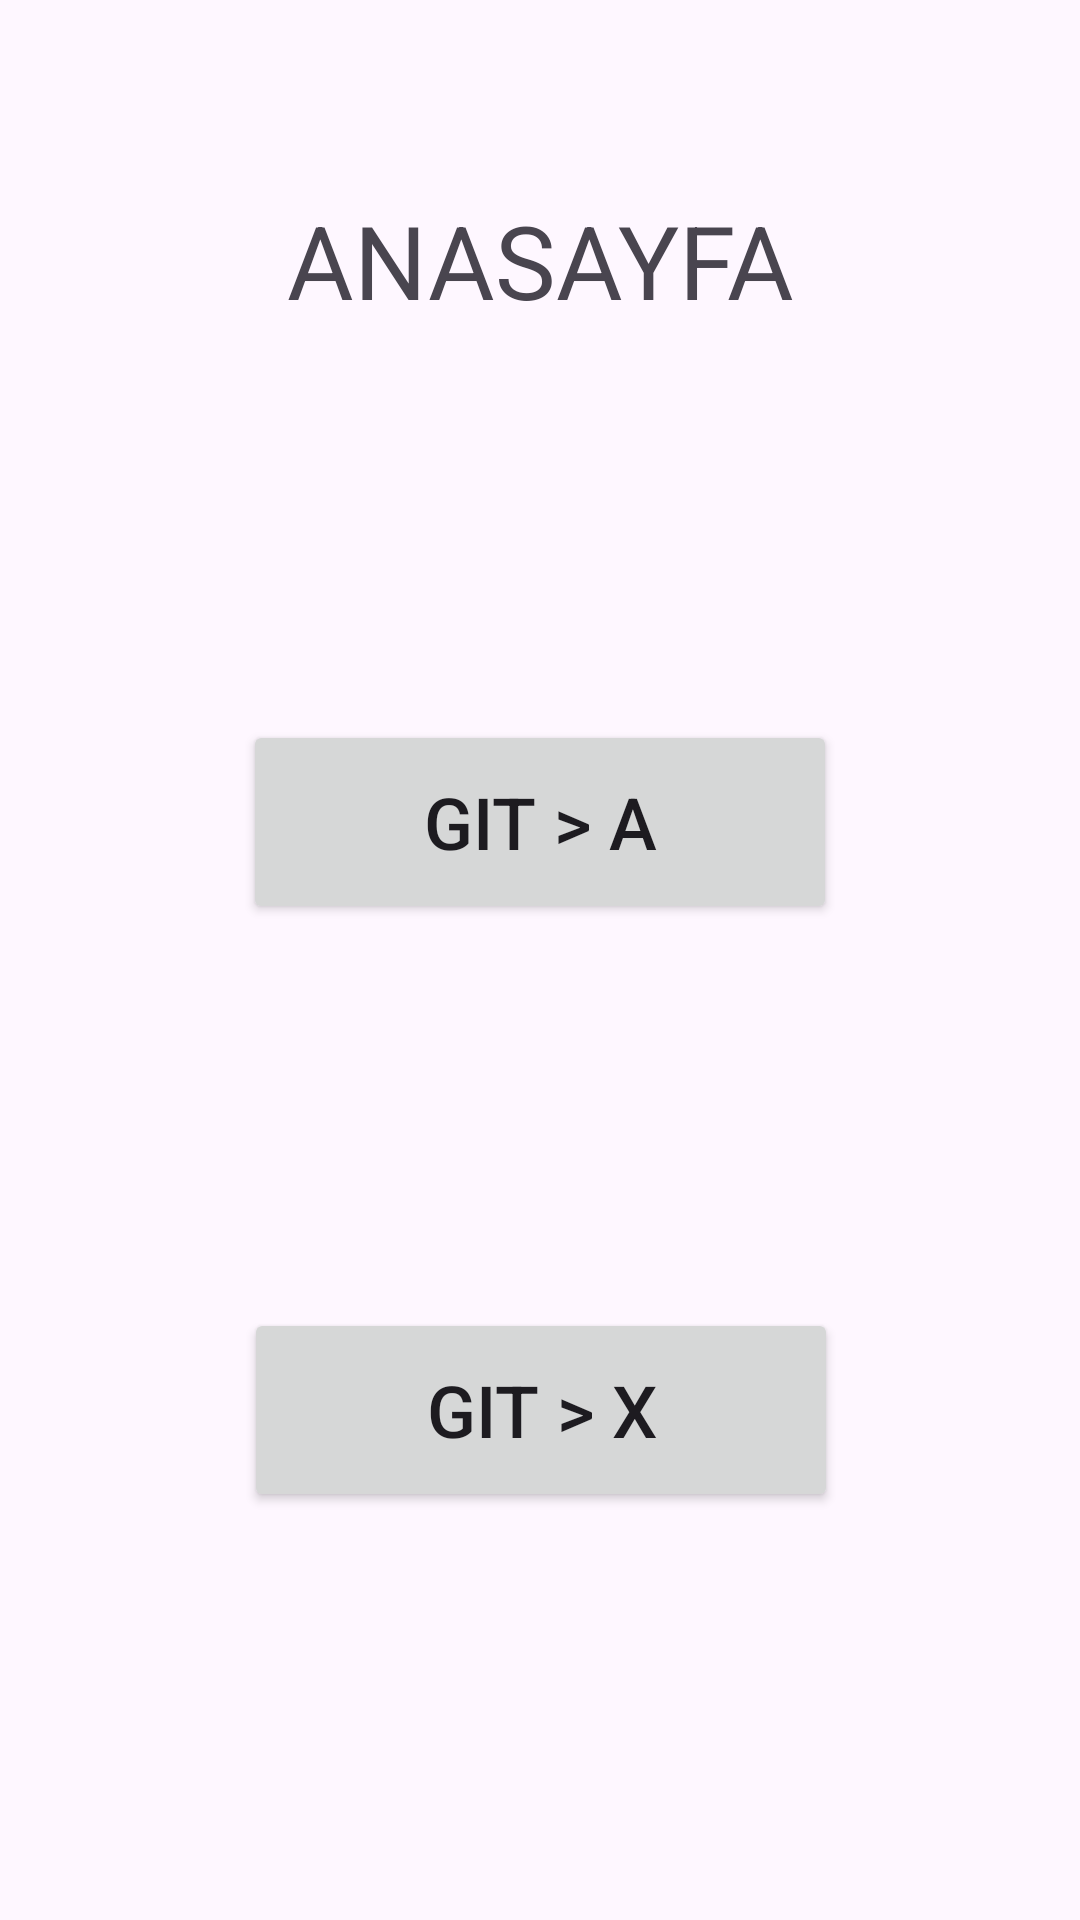

Produce the Android XML layout that renders to this screen, including the resource entries it uses.
<!-- AndroidManifest.xml: application theme Theme.Bootcamp_Kotlin_Odev_4 -->
<!-- res/layout/fragment_anasayfa.xml -->
<?xml version="1.0" encoding="utf-8"?>
<androidx.constraintlayout.widget.ConstraintLayout xmlns:android="http://schemas.android.com/apk/res/android"
    xmlns:app="http://schemas.android.com/apk/res-auto"
    xmlns:tools="http://schemas.android.com/tools"
    android:layout_width="match_parent"
    android:layout_height="match_parent"
    tools:context=".AnasayfaFragment">

    <TextView
        android:id="@+id/textViewAnasayfa"
        android:layout_width="191dp"
        android:layout_height="48dp"
        android:layout_marginTop="64dp"
        android:text="ANASAYFA"
        android:textAlignment="center"
        android:textSize="34sp"
        app:layout_constraintEnd_toEndOf="parent"
        app:layout_constraintHorizontal_bias="0.5"
        app:layout_constraintStart_toStartOf="parent"
        app:layout_constraintTop_toTopOf="parent" />

    <Button
        android:id="@+id/buttonAnasayfaGitA"
        android:layout_width="198dp"
        android:layout_height="68dp"
        android:layout_marginTop="128dp"
        android:text="GIT > A"
        android:textSize="24sp"
        app:layout_constraintEnd_toEndOf="parent"
        app:layout_constraintHorizontal_bias="0.5"
        app:layout_constraintStart_toStartOf="parent"
        app:layout_constraintTop_toBottomOf="@+id/textViewAnasayfa" />

    <Button
        android:id="@+id/buttonAnasayfaGitX"
        android:layout_width="198dp"
        android:layout_height="68dp"
        android:layout_marginTop="128dp"
        android:text="GIT > X"
        android:textSize="24sp"
        app:layout_constraintEnd_toEndOf="parent"
        app:layout_constraintHorizontal_bias="0.502"
        app:layout_constraintStart_toStartOf="parent"
        app:layout_constraintTop_toBottomOf="@+id/buttonAnasayfaGitA" />
</androidx.constraintlayout.widget.ConstraintLayout>
<!-- resources referenced by this layout -->
<resources>
  <style name="Theme.Bootcamp_Kotlin_Odev_4" parent="Base.Theme.Bootcamp_Kotlin_Odev_4" />
  <style name="Base.Theme.Bootcamp_Kotlin_Odev_4" parent="Theme.Material3.DayNight.NoActionBar">
          
          
      </style>
</resources>
